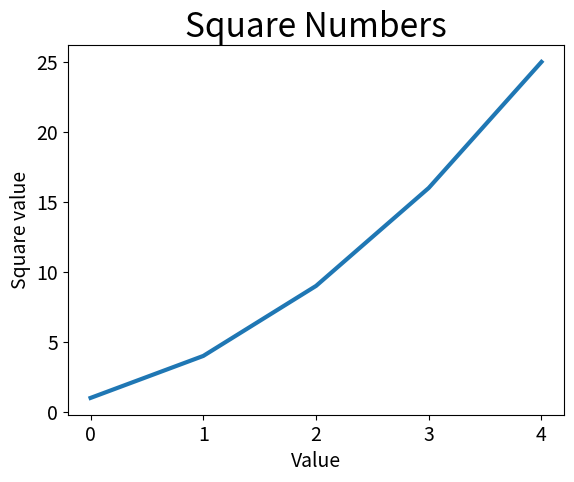

The script that saved this image:
import matplotlib.pyplot as plt

squares = [1, 4, 9, 16, 25]

fig, ax = plt.subplots()
ax.plot(squares, linewidth=3)

# set chart title and label axis
ax.set_title('Square Numbers', fontsize=24)
ax.set_xlabel('Value', fontsize=14)
ax.set_ylabel('Square value', fontsize=14)

# set size of tick labels
ax.tick_params(axis='both', labelsize=14)
plt.show()
